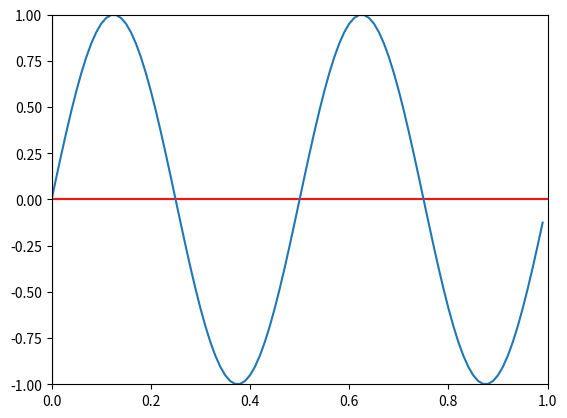

Python code for this plot:
#!/usr/bin/env python2

import matplotlib.pyplot as plt
import matplotlib.widgets as widgets
import numpy as np

class SnaptoCursor(object):
    def __init__(self, ax):
        self.ax = ax
        self.vl1 = ax.axvline(color='red', alpha=0.75)
        self.vl2 = ax.axvline(color='red', alpha=0.75)
        self.hl1 = ax.axhline(color='red', alpha=0.75)
        self.hl2 = ax.axhline(color='red', alpha=0.75)
        self.x = 0
        self.y = 0
    
    def mouse_move(self, event):
        if not event.inaxes: return
        x, y = event.xdata, event.ydata
        self.vl1.set_xdata(x)
        self.vl2.set_xdata(x+0.1)
        self.hl1.set_ydata(y)
        self.hl2.set_ydata(y+0.1)
        self.ax.figure.canvas.draw_idle()

t = np.arange(0.0, 1.0, 0.01)
s = np.sin(2*2*np.pi*t)
fig, ax = plt.subplots()

#cursor = Cursor(ax)
cursor = SnaptoCursor(ax)
cid =  plt.connect('motion_notify_event', cursor.mouse_move)

ax.plot(t, s,)
plt.axis([0, 1, -1, 1])
plt.show()